Labelled photos from "data", an image-classification folder in Robinbux/Skin-Lesion-Cancer-classification. The possible labels are: benign lesion hair removed, malignant lesion hair removed.

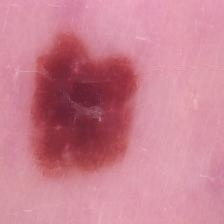
Label: benign lesion hair removed

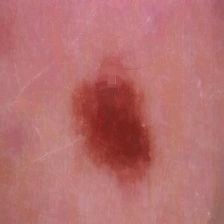
Label: benign lesion hair removed

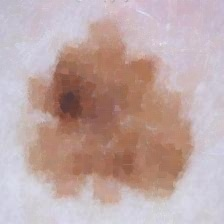
Label: malignant lesion hair removed

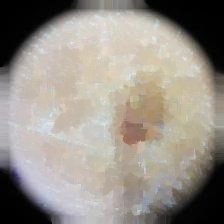
Label: malignant lesion hair removed

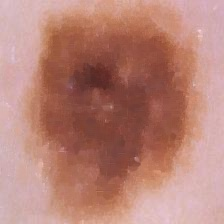
Label: benign lesion hair removed

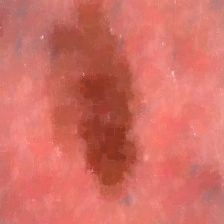
Label: malignant lesion hair removed
